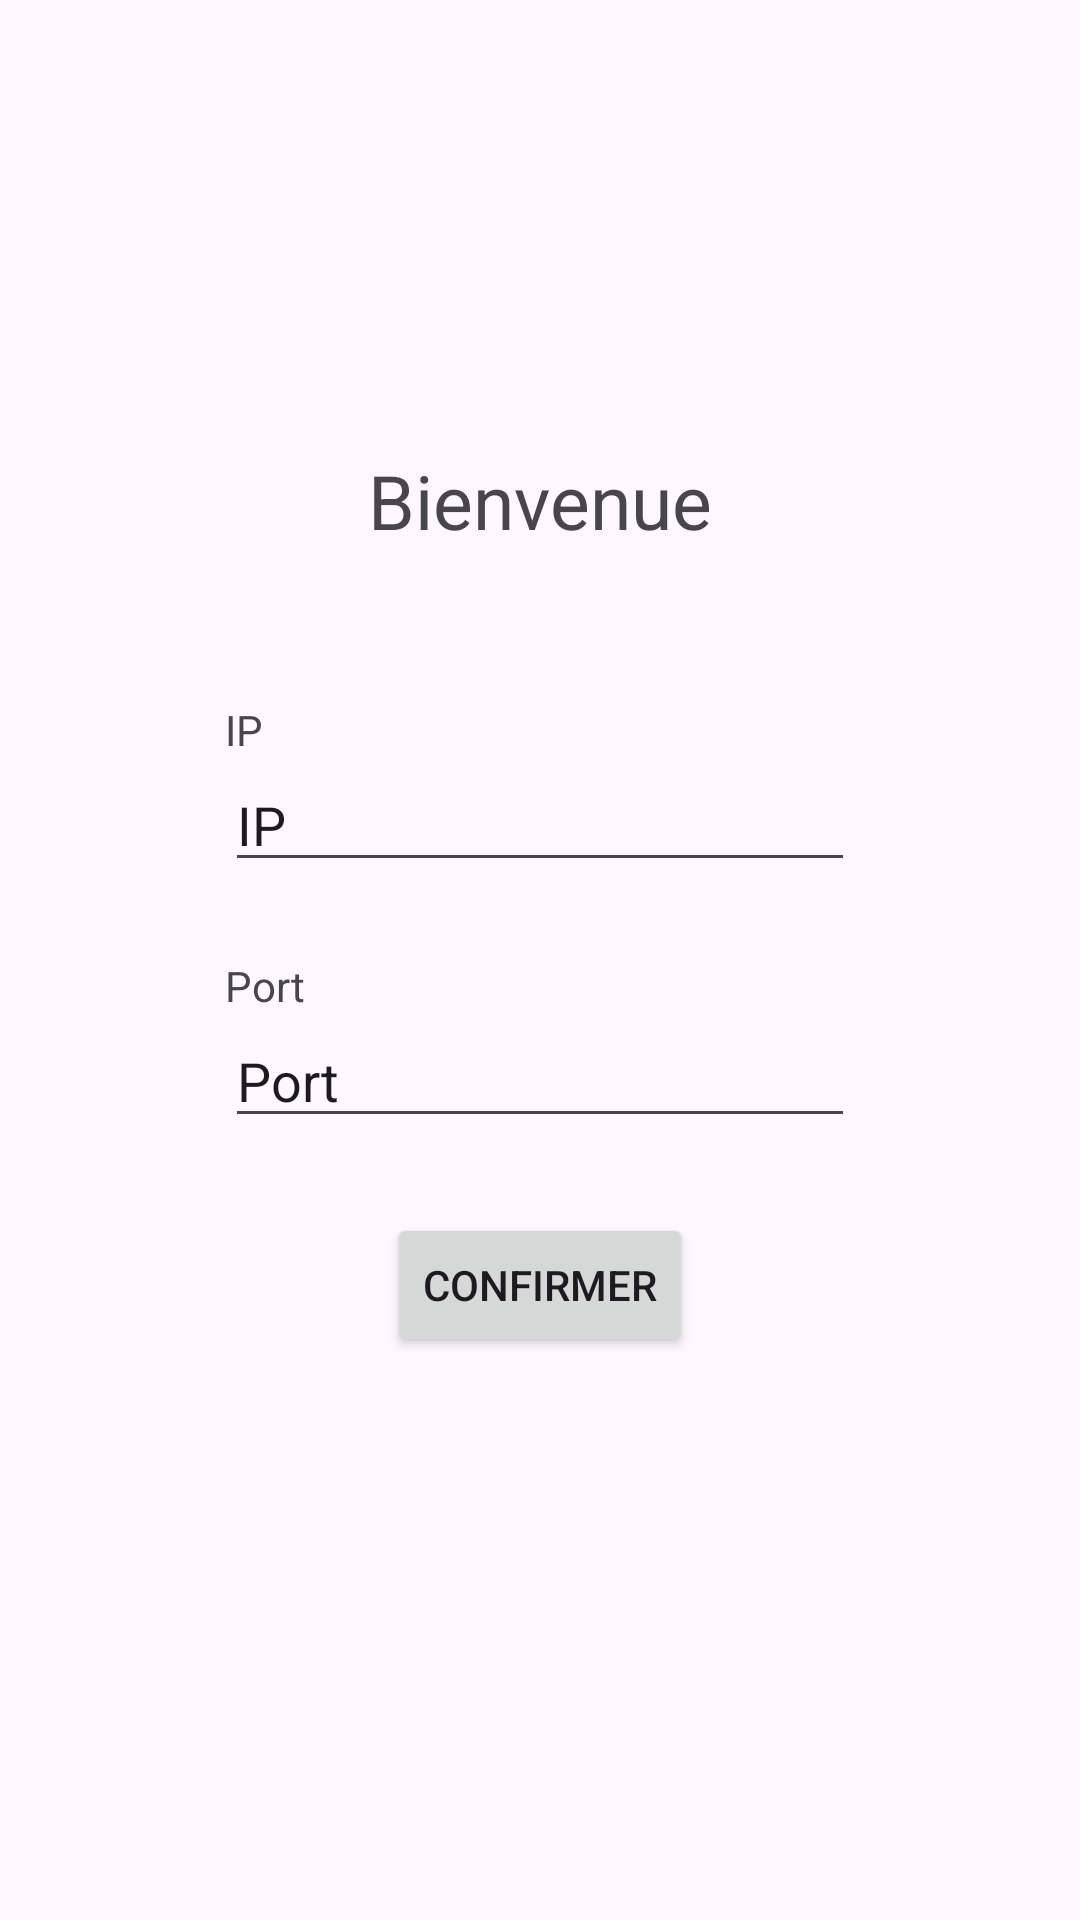

Android layout source for this screen:
<!-- AndroidManifest.xml: application theme Theme.Objet_connecte_final -->
<!-- res/layout/activity_main.xml -->
<?xml version="1.0" encoding="utf-8"?>
<androidx.constraintlayout.widget.ConstraintLayout xmlns:android="http://schemas.android.com/apk/res/android"
    xmlns:app="http://schemas.android.com/apk/res-auto"
    xmlns:tools="http://schemas.android.com/tools"
    android:id="@+id/main"
    android:layout_width="match_parent"
    android:layout_height="match_parent"
    tools:context=".MainActivity">

    <TextView
        android:id="@+id/tvBienvenue"
        android:layout_width="wrap_content"
        android:layout_height="wrap_content"
        android:layout_marginTop="150dp"
        android:textSize="25sp"
        android:text="@string/tvBienvenue"
        app:layout_constraintEnd_toEndOf="parent"
        app:layout_constraintStart_toStartOf="parent"
        app:layout_constraintTop_toTopOf="parent" />

    <TextView
        android:id="@+id/tvIP"
        android:layout_width="wrap_content"
        android:layout_height="wrap_content"
        android:layout_marginTop="50dp"
        android:text="@string/tvIP"
        app:layout_constraintStart_toStartOf="@+id/etIP"
        app:layout_constraintTop_toBottomOf="@+id/tvBienvenue" />

    <TextView
        android:id="@+id/tvPort"
        android:layout_width="wrap_content"
        android:layout_height="wrap_content"
        android:layout_marginTop="25dp"
        android:text="@string/tvPort"
        app:layout_constraintStart_toStartOf="@+id/etPort"
        app:layout_constraintTop_toBottomOf="@+id/etIP" />

    <EditText
        android:id="@+id/etIP"
        android:layout_width="wrap_content"
        android:layout_height="wrap_content"
        android:ems="10"
        android:inputType="text"
        android:text="@string/IP"
        app:layout_constraintEnd_toEndOf="parent"
        app:layout_constraintStart_toStartOf="parent"
        app:layout_constraintTop_toBottomOf="@+id/tvIP" />

    <EditText
        android:id="@+id/etPort"
        android:layout_width="wrap_content"
        android:layout_height="wrap_content"
        android:ems="10"
        android:inputType="text"
        android:text="@string/Port"
        app:layout_constraintEnd_toEndOf="parent"
        app:layout_constraintStart_toStartOf="parent"
        app:layout_constraintTop_toBottomOf="@+id/tvPort" />

    <Button
        android:id="@+id/btnConfirmation3"
        android:layout_width="wrap_content"
        android:layout_height="wrap_content"
        android:layout_marginTop="25dp"
        android:text="@string/btnConfirmation"
        app:layout_constraintEnd_toEndOf="parent"
        app:layout_constraintStart_toStartOf="parent"
        app:layout_constraintTop_toBottomOf="@+id/etPort" />

    <TextView
        android:id="@+id/tvErreur3"
        android:layout_width="wrap_content"
        android:layout_height="wrap_content"
        android:layout_marginBottom="20dp"
        android:text="@string/Rien"
        app:layout_constraintBottom_toTopOf="@+id/tvIP"
        app:layout_constraintEnd_toEndOf="parent"
        app:layout_constraintStart_toStartOf="parent" />
</androidx.constraintlayout.widget.ConstraintLayout>
<!-- resources referenced by this layout -->
<resources>
  <string name="IP">IP</string>
  <string name="Port">Port</string>
  <string name="Rien" />
  <string name="btnConfirmation">Confirmer</string>
  <string name="tvBienvenue">Bienvenue</string>
  <string name="tvIP">IP</string>
  <string name="tvPort">Port</string>
  <style name="Theme.Objet_connecte_final" parent="Base.Theme.Objet_connecte_final" />
  <style name="Base.Theme.Objet_connecte_final" parent="Theme.Material3.DayNight.NoActionBar">
          
          
      </style>
</resources>
